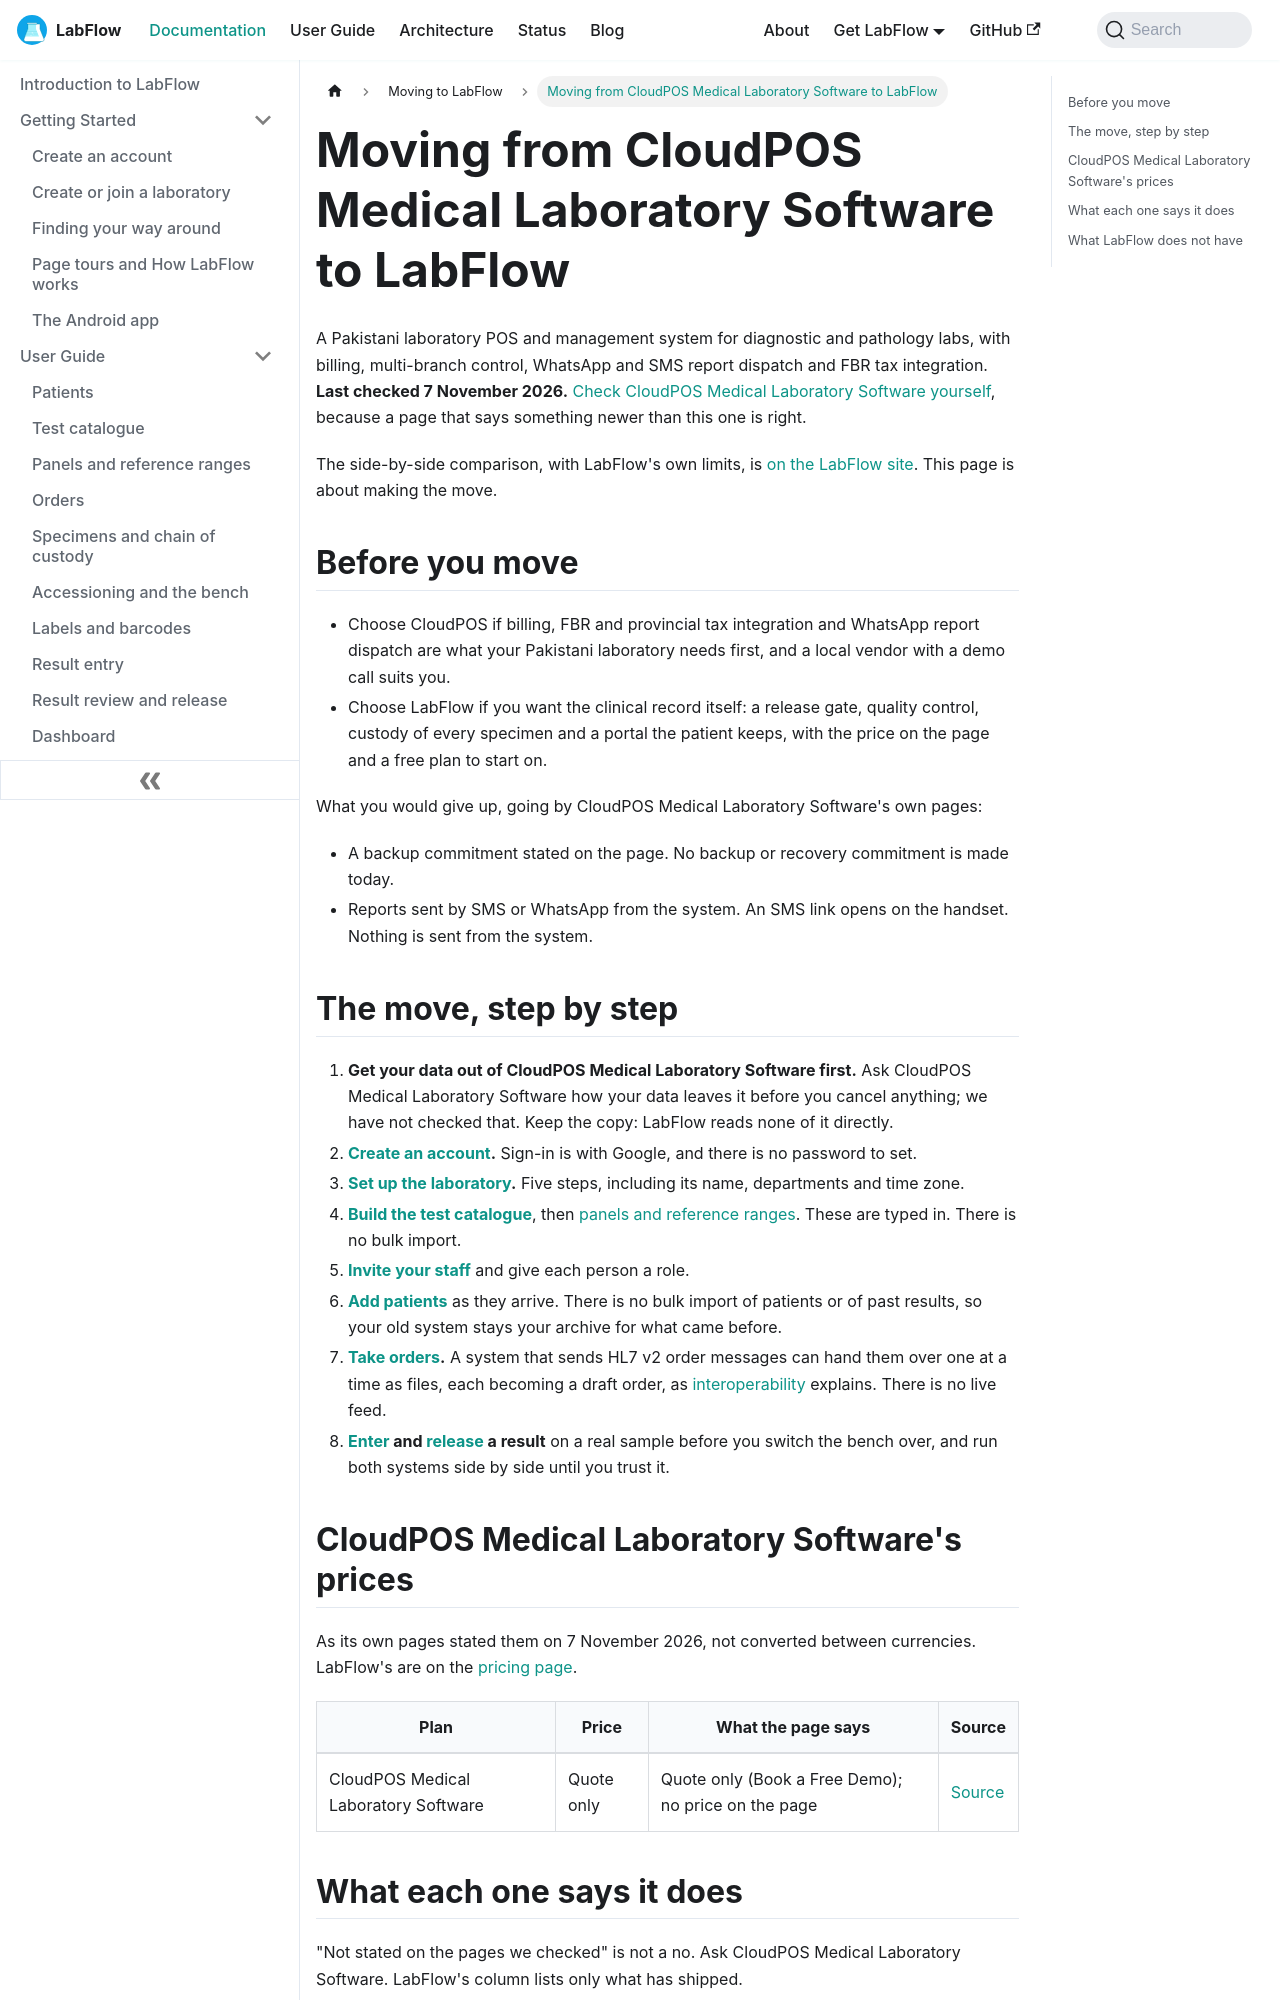

repository: aoneahsan/labflow-docs · page: docs/compare/cloudpos-laboratory/index.html · generator: docusaurus

---
slug: /compare/cloudpos-laboratory
title: Moving from CloudPOS Medical Laboratory Software to LabFlow
description: "How to move from CloudPOS Medical Laboratory Software to LabFlow, what comes across and what does not, with CloudPOS Medical Laboratory Software's prices and features as its own pages stated them on 7 November 2026."
keywords:
  - CloudPOS Medical Laboratory Software alternative
  - moving from CloudPOS Medical Laboratory Software
  - LabFlow compared with CloudPOS Medical Laboratory Software
image: /img/labflow-social-card.png
last_update:
  date: 2026-11-07
---

# Moving from CloudPOS Medical Laboratory Software to LabFlow

A Pakistani laboratory POS and management system for diagnostic and pathology labs, with billing, multi-branch control, WhatsApp and SMS report dispatch and FBR tax integration. **Last checked 7 November 2026.** <a href="https://cloudpos.pk" target="_blank" rel="noopener noreferrer nofollow">Check CloudPOS Medical Laboratory Software yourself</a>, because a page that says something newer than this one is right.

The side-by-side comparison, with LabFlow's own limits, is [on the LabFlow site](https://labflow.aoneahsan.com/compare/cloudpos-laboratory/). This page is about making the move.

## Before you move

- Choose CloudPOS if billing, FBR and provincial tax integration and WhatsApp report dispatch are what your Pakistani laboratory needs first, and a local vendor with a demo call suits you.
- Choose LabFlow if you want the clinical record itself: a release gate, quality control, custody of every specimen and a portal the patient keeps, with the price on the page and a free plan to start on.

What you would give up, going by CloudPOS Medical Laboratory Software's own pages:

- A backup commitment stated on the page. No backup or recovery commitment is made today.
- Reports sent by SMS or WhatsApp from the system. An SMS link opens on the handset. Nothing is sent from the system.
